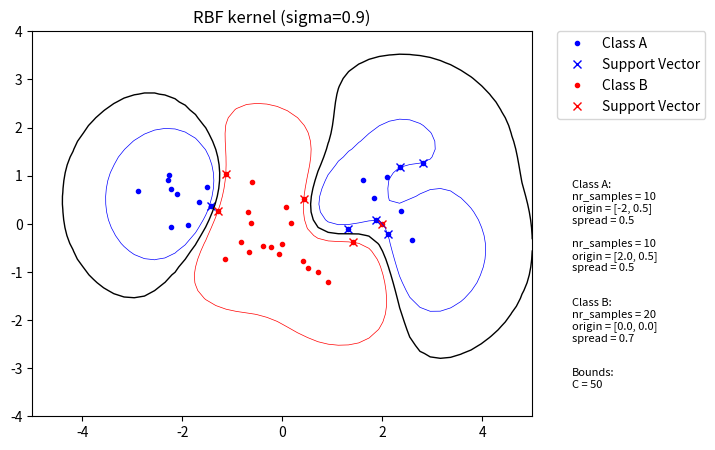

Reproduce this figure in Python.
import math
import os
import random

from scipy.optimize import minimize
import matplotlib.pyplot as plt
import numpy as np


def b():
    """ Calculate bias for ind()

    Implementation of formula (7). Iterates only through support vectors because alpha is zero for all others.
    """
    return sum(SVs['a'][i] * SVs['t'][i] * K(SVs['x'][0], SVs['x'][i]) for i in range(len(SVs['a']))) - SVs['t'][0]


def ind(s):
    """ Indicator function

    Implementation of formula (6). Classifier for argument vector s. Iterates only through support vectors because alpha
    is zero for all others.
    """
    return sum(SVs['a'][i] * SVs['t'][i] * K(s, SVs['x'][i]) for i in range(len(SVs['a']))) - b()


def K(x, y):
    """ Kernel function

    By utilizing the kernel trick it's possible to transform the input data to a higher dimensions by only calculating
    the scalar product of phi(x) and phi(y). This allows the creation of more complex boundaries.
    """
    if kernel_params['type'].lower() == 'lin':  # Linear
        return np.dot(x, y)
    elif kernel_params['type'].lower() == 'poly':  # Polynomial
        return pow((np.dot(x, y) + 1), kernel_params['p'])
    elif kernel_params['type'].lower() == 'rbf':  # Radial Basis Function
        return math.exp(- pow(np.linalg.norm(x - y), 2) / (2 * pow(kernel_params['sigma'], 2)))
    else:
        raise ValueError('Kernel type not found...')


def objective(alpha):
    """ Dual formulation from (4)

    Takes a vector alpha and returns a scalar value. Used by minimize().
    """
    double_sum = 0
    for i in range(N):
        for j in range(N):
            double_sum += alpha[i] * alpha[j] * P[i, j]

    return 0.5 * double_sum - np.sum(alpha)


def plot():
    """ Plot graph

    Includes class A and B samples and draws the generated decision boundary. Parameters used are shown on the right
    hand side of the figure.
    """
    fig, ax = plt.subplots(figsize=(8, 5))
    fig.subplots_adjust(right=0.75)

    ax.plot([p[0] for p in classA], [p[1] for p in classA], 'b.', label='Class A')
    lst = [p for p in SVs['x'] if p in classA]
    ax.plot([p[0] for p in lst], [p[1] for p in lst], 'bx', label='Support Vector')

    ax.plot([p[0] for p in classB], [p[1] for p in classB], 'r.', label='Class B')
    lst = [p for p in SVs['x'] if p in classB]
    ax.plot([p[0] for p in lst], [p[1] for p in lst], 'rx', label='Support Vector')

    xgrid = np.linspace(-5, 5)
    ygrid = np.linspace(-4, 4)
    grid = np.array([[ind([x, y]) for x in xgrid] for y in ygrid])
    ax.contour(xgrid, ygrid, grid, (-1.0, 0.0, 1.0), colors=('red', 'black', 'blue'), linewidths=(0.5, 1.0, 0.5))

    leg = ax.legend(bbox_to_anchor=(1.05, 1), loc=2, borderaxespad=0)

    # Need to draw the canvas to be able to read final coordinates in pixels.
    fig.canvas.draw()
    leg_pxls = leg.get_window_extent()
    ax_pxls = ax.get_window_extent()
    fig_pxls = fig.get_window_extent()

    # Converting back to figure normalized coordinates to create new axis.
    pad = 0.025
    ax2 = fig.add_axes([leg_pxls.x0 / fig_pxls.width,
                        ax_pxls.y0 / fig_pxls.height,
                        leg_pxls.width / fig_pxls.width,
                        (leg_pxls.y0 - ax_pxls.y0) / fig_pxls.height - pad])

    ax2.axis('off')

    if kernel_params['type'].lower() == 'lin':
        ax.set_title('Linear kernel')
    elif kernel_params['type'].lower() == 'poly':
        ax.set_title('Polynomial kernel (p={})'.format(kernel_params['p']))
    elif kernel_params['type'].lower() == 'rbf':
        ax.set_title('RBF kernel (sigma={})'.format(kernel_params['sigma']))

    text = 'Class A:\n'
    for i in range(len(classA_params['nr_samples'])):
        text += 'nr_samples = {}\n'.format(classA_params['nr_samples'][i])
        text += 'origin = {}\n'.format(classA_params['origin'][i])
        text += 'spread = {}\n\n'.format(classA_params['spread'][i])
    text += '\nClass B:\n'
    text += 'nr_samples = {}\n'.format(classB_params['nr_samples'])
    text += 'origin = {}\n'.format(classB_params['origin'])
    text += 'spread = {}\n\n'.format(classB_params['spread'])
    text += '\nBounds:\n'
    text += 'C = {}'.format(C_param)

    ax2.text(0.1, 0.1, text, fontsize=8)

    # Increment number to end of filename to not overwrite previously saved file.
    counter = 0
    filename = 'svmplot{}.png'
    while os.path.isfile(filename.format(counter)):
        counter += 1
    plt.savefig(filename.format(counter), bbox_inches='tight')

    plt.show()


def zerofun(alpha):
    """ Constraint for minimize()

    Implementation of the second constraint from (10).
    """
    return sum([alpha[i] * t[i] for i in range(N)])


if __name__ == '__main__':

    np.random.seed(100)

    kernel_params = {'type': 'rbf', 'p': 2, 'sigma': 0.9}

    classA_params = {'nr_samples': [10, 10], 'origin': [[-2, 0.5], [2.0, 0.5]], 'spread': [0.5, 0.5]}
    classB_params = {'nr_samples': 20, 'origin': [0.0, 0.0], 'spread': 0.7}

    C_param = 50

    classA = np.concatenate((
        np.random.randn(classA_params['nr_samples'][0], 2) * classA_params['spread'][0] + classA_params['origin'][0],
        np.random.randn(classA_params['nr_samples'][1], 2) * classA_params['spread'][1] + classA_params['origin'][1]))
    classB = np.random.randn(classB_params['nr_samples'], 2) * classB_params['spread'] + classB_params['origin']

    classB = list(classB)
    classB.append([2, 0])
    classB = np.array(classB)

    inputs = np.concatenate((classA, classB))
    targets = np.concatenate((np.ones(classA.shape[0]), -np.ones(classB.shape[0])))

    N = inputs.shape[0]  # Number of rows (samples)

    permute = list(range(N))
    random.shuffle(permute)
    x = inputs = inputs[permute, :]
    t = targets = targets[permute]

    start = np.zeros(N)  # Initialise alpha vector
    C = C_param  # Upper bound for alpha. For no upper bound, C = None.
    bounds = [(0, C) for n in range(N)]  # Bounds for each alpha element, 0 <= alpha <= C.
    XC = {'type': 'eq', 'fun': zerofun}

    # To improve efficiency some of the calculations are done in advance and stored in matrix P.
    P = np.ndarray(shape=(N, N))
    for i in range(N):
        for j in range(N):
            P[i, j] = t[i] * t[j] * K(x[i], x[j])

    ret = minimize(objective, start, bounds=bounds, constraints=XC)
    alpha = ret['x']
    alpha = np.array([round(a, 5) for a in alpha])  # Zero out the almost alphas which are almost zero.

    # Save alpha, x and t to dictionary when alpha != 0, i.e. save information for support vectors.
    SVs = {'a': [], 'x': [], 't': []}
    for i in range(N):
        if alpha[i]:
            SVs['a'].append(alpha[i])
            SVs['x'].append(x[i])
            SVs['t'].append(t[i])

    plot()
